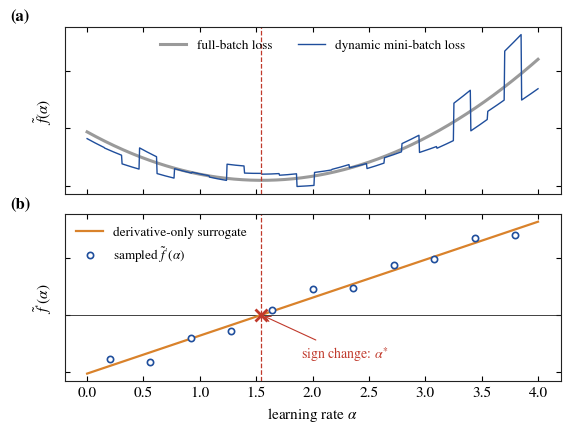
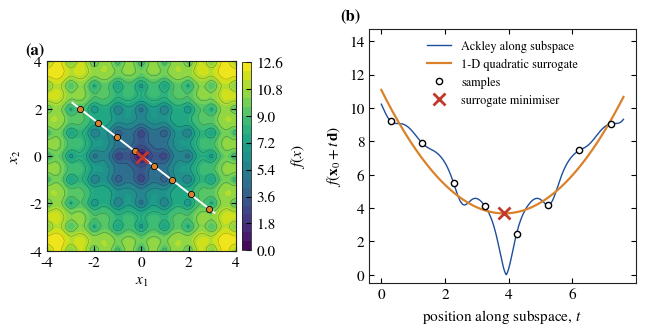
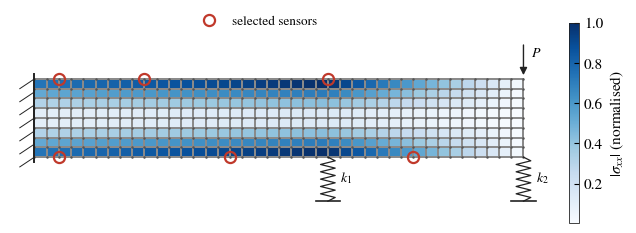

Source code (Python) for these figures, in order:
import numpy as np, math, matplotlib
matplotlib.use('Agg')
import matplotlib.pyplot as plt
plt.rcParams.update({'font.family':'serif','font.serif':['STIXGeneral','DejaVu Serif'],'mathtext.fontset':'stix',
 'font.size':11,'axes.linewidth':.8,'axes.edgecolor':'#222','xtick.direction':'in','ytick.direction':'in',
 'xtick.top':True,'ytick.right':True,'legend.frameon':False,'savefig.dpi':220})
BLUE='#1f4e9c'; ORANGE='#d9822b'; GREY='#9a9a9a'; RED='#c0392b'; GREEN='#2e7d32'
rng=np.random.default_rng(3)
def plabel(ax,t): ax.text(-.11,1.02,t,transform=ax.transAxes,fontsize=12,fontweight='bold',va='bottom')

# (1) GOALS ------------------------------------------------------------
fig,(a1,a2)=plt.subplots(2,1,figsize=(6.4,4.6),sharex=True,gridspec_kw=dict(hspace=.12))
al=np.linspace(0,4,800); astar=1.55; A0=.035; full=.11+A0*(al-astar)**2
seg=np.array_split(np.arange(al.size),26)
def batch(): return A0*(1+rng.normal(0,.12)), astar+rng.normal(0,.12), rng.normal(0,.012)
f=np.empty_like(al)
for g in seg:
    ab,cb,ob=batch(); f[g]=.11+ob+ab*(al[g]-cb)**2
a1.plot(al,full,color=GREY,lw=2.2,label='full-batch loss')
a1.plot(al,f,color=BLUE,lw=1,label='dynamic mini-batch loss')
a1.set_ylabel(r'$\tilde{f}(\alpha)$'); a1.legend(loc='upper center',ncol=2,fontsize=9.5); a1.set_yticklabels([])
pts=np.linspace(.2,3.8,11); di=np.array([2*ab*(p-cb) for p,(ab,cb,_) in zip(pts,[batch() for _ in pts])])
A=np.polyfit(pts,di,1); r=-A[1]/A[0]
a2.axhline(0,color='#222',lw=.6)
a2.plot(al,np.polyval(A,al),color=ORANGE,lw=1.6,label='derivative-only surrogate')
a2.plot(pts,di,'o',ms=4.5,mfc='white',mec=BLUE,mew=1.2,label=r"sampled $\tilde{f}'(\alpha)$")
for ax in (a1,a2): ax.axvline(r,color=RED,lw=.9,ls='--')
a2.plot([r],[0],'x',color=RED,ms=8,mew=2)
a2.annotate(r'sign change: $\alpha^{*}$',xy=(r,0),xytext=(r+.35,-.075),fontsize=10,color=RED,arrowprops=dict(arrowstyle='->',color=RED,lw=.8))
a2.set_ylabel(r"$\tilde{f}'(\alpha)$"); a2.set_xlabel(r'learning rate $\alpha$'); a2.set_yticklabels([])
a2.legend(loc='upper left',fontsize=9.5)
plabel(a1,'(a)'); plabel(a2,'(b)')
fig.savefig('a_goals.png',bbox_inches='tight',pad_inches=.08,facecolor='white'); plt.close(fig)
print('GOALS root',round(r,3),'vs',astar,'slope',round(A[0],4),'vs',2*A0)

# (2) sub-dimensional surrogate on Ackley --------------------------------
def ackley(x,y): return -20*np.exp(-.2*np.sqrt(.5*(x**2+y**2)))-np.exp(.5*(np.cos(2*np.pi*x)+np.cos(2*np.pi*y)))+np.e+20
x=np.linspace(-4,4,500); X,Y=np.meshgrid(x,x); Z=ackley(X,Y)
fig,(m,sl)=plt.subplots(1,2,figsize=(7.6,3.3),gridspec_kw=dict(width_ratios=[1,1.3],wspace=.5))
cf=m.contourf(X,Y,Z,levels=24,cmap='viridis'); m.contour(X,Y,Z,levels=12,colors='k',linewidths=.25,alpha=.5)
p0=np.array([3.1,-2.4]); d=-p0/np.linalg.norm(p0); t=np.linspace(0,7.6,400); L=p0+t[:,None]*d; zl=ackley(L[:,0],L[:,1])
ts=np.linspace(.3,7.2,8); Ls=p0+ts[:,None]*d; zs=ackley(Ls[:,0],Ls[:,1]); c=np.polyfit(ts,zs,2); tm=-c[1]/(2*c[0]); pm=p0+tm*d
m.plot(L[:,0],L[:,1],color='white',lw=1.4); m.plot(Ls[:,0],Ls[:,1],'o',ms=4.5,mfc=ORANGE,mec='k',mew=.6)
m.plot(pm[0],pm[1],'x',color=RED,ms=8,mew=2)
m.set_xlabel('$x_1$'); m.set_ylabel('$x_2$'); m.set_aspect('equal')
cb=fig.colorbar(cf,ax=m,fraction=.046,pad=.03); cb.set_label('$f(x)$'); cb.outline.set_linewidth(.6)
sl.plot(t,zl,color=BLUE,lw=1,label='Ackley along subspace')
sl.plot(t,np.polyval(c,t),color=ORANGE,lw=1.6,label='1-D quadratic surrogate')
sl.plot(ts,zs,'o',ms=4.5,mfc='white',mec='k',mew=1,label='samples')
sl.plot(tm,np.polyval(c,tm),'x',color=RED,ms=8,mew=2,label='surrogate minimiser')
sl.set_xlabel('position along subspace, $t$'); sl.set_ylabel(r'$f(\mathbf{x}_0+t\,\mathbf{d})$'); sl.legend(fontsize=8.8,loc='upper center')
sl.set_ylim(-.5,zl.max()+4.5)
plabel(m,'(a)'); plabel(sl,'(b)')
fig.savefig('a_subdim.png',bbox_inches='tight',pad_inches=.08,facecolor='white'); plt.close(fig)
print('Ackley(0,0)',round(float(ackley(0,0)),12),'c0>0',c[0]>0,'t*',round(tm,3),'origin at',round(float(np.linalg.norm(p0)),3))

# (3) sensor placement on a cantilever with springs ----------------------
Lb,H,nx,ny=10,1.6,40,8
def beam_moment(Lb,ne=200,EI=1.,P=1.,k1=.02,k2=.01):
    le=Lb/ne; nd=ne+1; K=np.zeros((2*nd,2*nd)); F=np.zeros(2*nd)
    ke=EI/le**3*np.array([[12,6*le,-12,6*le],[6*le,4*le**2,-6*le,2*le**2],[-12,-6*le,12,-6*le],[6*le,2*le**2,-6*le,4*le**2]])
    for e in range(ne): i=[2*e,2*e+1,2*e+2,2*e+3]; K[np.ix_(i,i)]+=ke
    xn=np.linspace(0,Lb,nd); i1=int(round(.6*ne)); K[2*i1,2*i1]+=k1; K[2*ne,2*ne]+=k2; F[2*ne]=-P
    fr=np.arange(2,2*nd); u=np.zeros(2*nd); u[fr]=np.linalg.solve(K[np.ix_(fr,fr)],F[fr])
    xm=(xn[:-1]+xn[1:])/2; M=np.array([EI*(u[2*e+3]-u[2*e+1])/le for e in range(ne)])
    return xm,M,xn[i1],k1*(-u[2*i1]),k2*(-u[2*ne])
xm,M,x1,R1,R2=beam_moment(Lb)
Mst=-(Lb-xm)+R1*np.clip(x1-xm,0,None)+R2*(Lb-xm); print('beam FE vs statics',f'{np.max(np.abs(M-Mst)):.1e}')
xs=np.linspace(0,Lb,nx+1); ys=np.linspace(-H/2,H/2,ny+1); XX,YY=np.meshgrid((xs[:-1]+xs[1:])/2,(ys[:-1]+ys[1:])/2)
S=np.abs(np.interp(XX[0],xm,M)[None,:]*YY); S/=S.max()
fig,ax=plt.subplots(figsize=(7.4,2.6))
pc=ax.pcolormesh(xs,ys,S,cmap='Blues',shading='flat',edgecolors='#8a8a8a',linewidth=.25)
NX,NY=np.meshgrid(xs,ys); ax.plot(NX.ravel(),NY.ravel(),'.',ms=1.6,color='#555')
sel=[(2,8),(2,0),(9,8),(16,0),(24,8),(31,0)]
ax.plot([xs[i] for i,j in sel],[ys[j] for i,j in sel],'o',ms=8,mfc='none',mec=RED,mew=1.6,label='selected sensors')
for yy in np.linspace(-H/2,H/2,7): ax.plot([-.3,0],[yy-.2,yy],color='#222',lw=.7)
ax.plot([0,0],[-H/2-.1,H/2+.1],color='#222',lw=1.4)
def spring(x0,y0,y1,w=.15,k=6):
    yy=np.linspace(y0,y1,2*k+1); xx=x0+np.r_[0,np.tile([w,-w],k)[:2*k-1],0]; ax.plot(xx,yy,color='#222',lw=.9)
    ax.plot([x0-.25,x0+.25],[y1,y1],color='#222',lw=1.2)
spring(x1,-H/2,-H/2-.9); spring(Lb,-H/2,-H/2-.9)
ax.text(x1+.25,-H/2-.5,'$k_1$',fontsize=10); ax.text(Lb+.25,-H/2-.5,'$k_2$',fontsize=10)
ax.annotate('',xy=(Lb,H/2+.02),xytext=(Lb,H/2+.75),arrowprops=dict(arrowstyle='-|>',color='#222',lw=1)); ax.text(Lb+.15,H/2+.45,'$P$',fontsize=10)
cb=fig.colorbar(pc,ax=ax,fraction=.025,pad=.02); cb.set_label(r'$|\sigma_{xx}|$ (normalised)'); cb.outline.set_linewidth(.6)
ax.legend(loc='upper center',bbox_to_anchor=(.45,1.2),fontsize=9.5)
ax.set_xlim(-.5,Lb+.7); ax.set_ylim(-H/2-1.05,H/2+.85); ax.set_aspect('equal'); ax.axis('off')
fig.savefig('a_sensors.png',bbox_inches='tight',pad_inches=.06,facecolor='white'); plt.close(fig)
print('mesh nodes',(nx+1)*(ny+1),'C(n,6)',f'{math.comb((nx+1)*(ny+1),6):.1e}')
